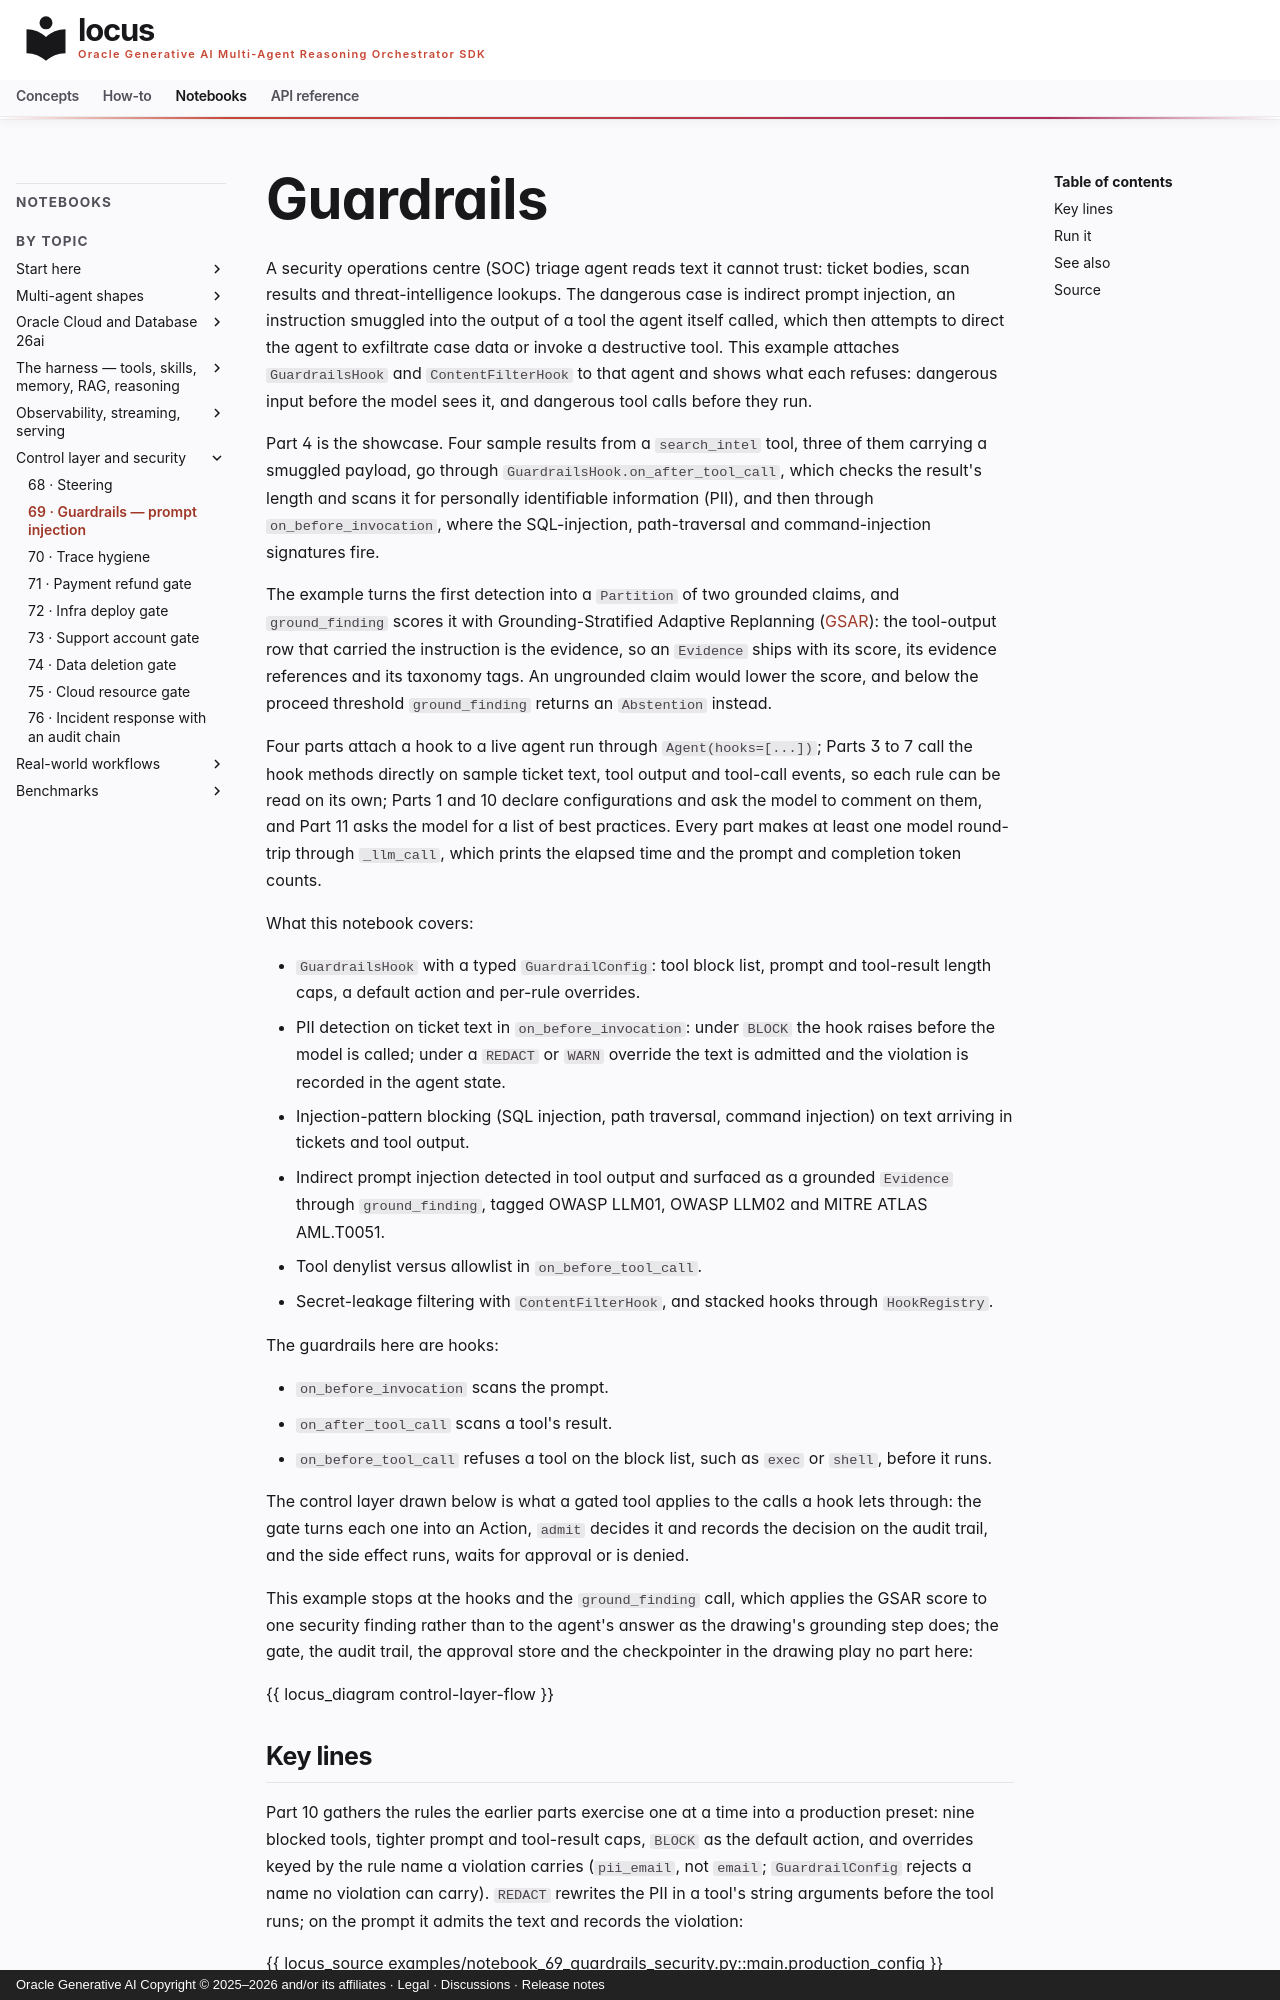

repository: oracle/locus · page: notebooks/notebook_69_guardrails_security/index.html · generator: mkdocs · copyright: Oracle Generative AI Copyright © 2025–2026 and/or its affiliates · Legal · Discussions · Release notes

# Guardrails

A security operations centre (SOC) triage agent reads text it cannot trust:
ticket bodies, scan results and threat-intelligence lookups. The dangerous
case is indirect prompt injection, an instruction smuggled into the output of
a tool the agent itself called, which then attempts to direct the agent to
exfiltrate case data or invoke a destructive tool. This example attaches
`GuardrailsHook` and `ContentFilterHook` to that agent and shows what each
refuses: dangerous input before the model sees it, and dangerous tool calls
before they run.

Part 4 is the showcase. Four sample results from a `search_intel` tool, three of them carrying a smuggled payload, go through `GuardrailsHook.on_after_tool_call`, which checks the result's length and scans it for personally identifiable information (PII), and then through `on_before_invocation`, where the SQL-injection, path-traversal and command-injection signatures fire.

The example turns the first detection into a `Partition` of two grounded claims, and `ground_finding` scores it with Grounding-Stratified Adaptive Replanning ([GSAR](../concepts/gsar.md)): the tool-output row that carried the instruction is the evidence, so an `Evidence` ships with its score, its evidence references and its taxonomy tags. An ungrounded claim would lower the score, and below the proceed threshold `ground_finding` returns an `Abstention` instead.

Four parts attach a hook to a live agent run through `Agent(hooks=[...])`;
Parts 3 to 7 call the hook methods directly on sample ticket text, tool output
and tool-call events, so each rule can be read on its own; Parts 1 and 10
declare configurations and ask the model to comment on them, and Part 11 asks
the model for a list of best practices. Every part makes at least one model
round-trip through `_llm_call`, which prints the elapsed time and the prompt
and completion token counts.

What this notebook covers:

- `GuardrailsHook` with a typed `GuardrailConfig`: tool block list, prompt and
  tool-result length caps, a default action and per-rule overrides.
- PII detection on ticket text in `on_before_invocation`: under `BLOCK` the
  hook raises before the model is called; under a `REDACT` or `WARN` override
  the text is admitted and the violation is recorded in the agent state.
- Injection-pattern blocking (SQL injection, path traversal, command injection)
  on text arriving in tickets and tool output.
- Indirect prompt injection detected in tool output and surfaced as a grounded
  `Evidence` through `ground_finding`, tagged OWASP LLM01, OWASP LLM02 and
  MITRE ATLAS AML.T0051.
- Tool denylist versus allowlist in `on_before_tool_call`.
- Secret-leakage filtering with `ContentFilterHook`, and stacked hooks through
  `HookRegistry`.

The guardrails here are hooks:

- `on_before_invocation` scans the prompt.
- `on_after_tool_call` scans a tool's result.
- `on_before_tool_call` refuses a tool on the block list, such as `exec` or `shell`, before it runs.

The control layer drawn below is what a gated tool applies to the calls a hook lets through: the gate turns each one into an Action, `admit` decides it and records the decision on the audit trail, and the side effect runs, waits for approval or is denied.

This example stops at the hooks and the `ground_finding` call, which applies the GSAR score to one security finding rather than to the agent's answer as the drawing's grounding step does; the gate, the audit trail, the approval store and the checkpointer in the drawing play no part here:

{{ locus_diagram control-layer-flow }}
